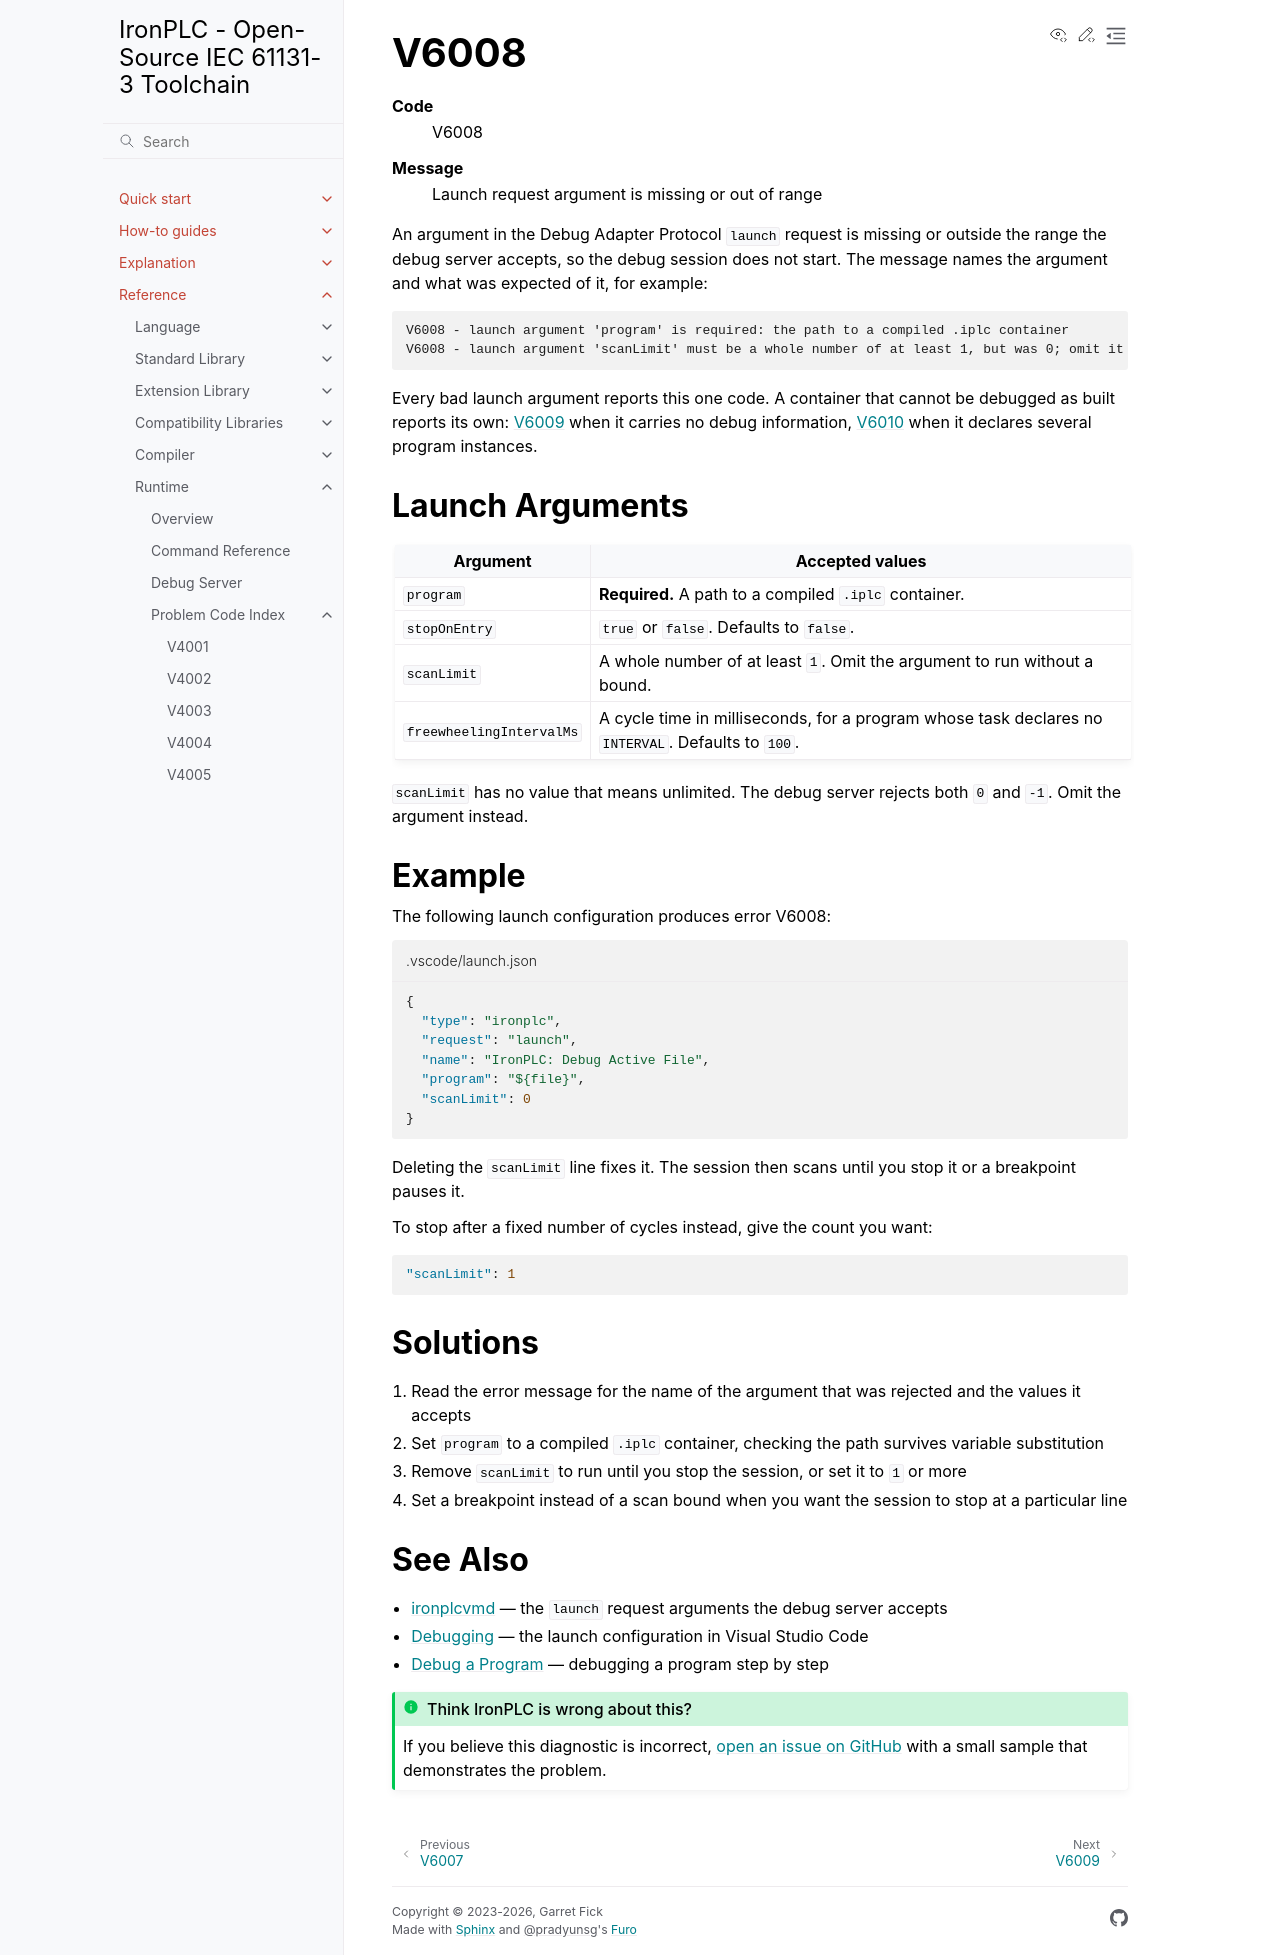

repository: ironplc/ironplc · page: reference/runtime/problems/V6008.html · generator: sphinx

=====
V6008
=====

.. problem-summary:: V6008

An argument in the Debug Adapter Protocol ``launch`` request is missing or
outside the range the debug server accepts, so the debug session does not
start. The message names the argument and what was expected of it, for
example:

.. code-block:: text

   V6008 - launch argument 'program' is required: the path to a compiled .iplc container
   V6008 - launch argument 'scanLimit' must be a whole number of at least 1, but was 0; omit it to run without a bound

Every bad launch argument reports this one code. A container that cannot be
debugged as built reports its own: :doc:`V6009` when it carries no debug
information, :doc:`V6010` when it declares several program instances.

Launch Arguments
----------------

.. list-table::
   :header-rows: 1
   :widths: 25 75

   * - Argument
     - Accepted values
   * - ``program``
     - **Required.** A path to a compiled ``.iplc`` container.
   * - ``stopOnEntry``
     - ``true`` or ``false``. Defaults to ``false``.
   * - ``scanLimit``
     - A whole number of at least ``1``. Omit the argument to run without a
       bound.
   * - ``freewheelingIntervalMs``
     - A cycle time in milliseconds, for a program whose task declares no
       ``INTERVAL``. Defaults to ``100``.

``scanLimit`` has no value that means unlimited. The debug server rejects both
``0`` and ``-1``. Omit the argument instead.

Example
-------

The following launch configuration produces error V6008:

.. code-block:: json
   :caption: .vscode/launch.json

   {
     "type": "ironplc",
     "request": "launch",
     "name": "IronPLC: Debug Active File",
     "program": "${file}",
     "scanLimit": 0
   }

Deleting the ``scanLimit`` line fixes it. The session then scans until you
stop it or a breakpoint pauses it.

To stop after a fixed number of cycles instead, give the count you want:

.. code-block:: json

   "scanLimit": 1

Solutions
---------

1. Read the error message for the name of the argument that was rejected and the values it accepts
2. Set ``program`` to a compiled ``.iplc`` container, checking the path survives variable substitution
3. Remove ``scanLimit`` to run until you stop the session, or set it to ``1`` or more
4. Set a breakpoint instead of a scan bound when you want the session to stop at a particular line

See Also
--------

- :doc:`/reference/runtime/ironplcvmd` --- the ``launch`` request arguments the debug server accepts
- :doc:`/reference/editor/debugging` --- the launch configuration in Visual Studio Code
- :doc:`/how-to-guides/getting-started/debug-a-program` --- debugging a program step by step
